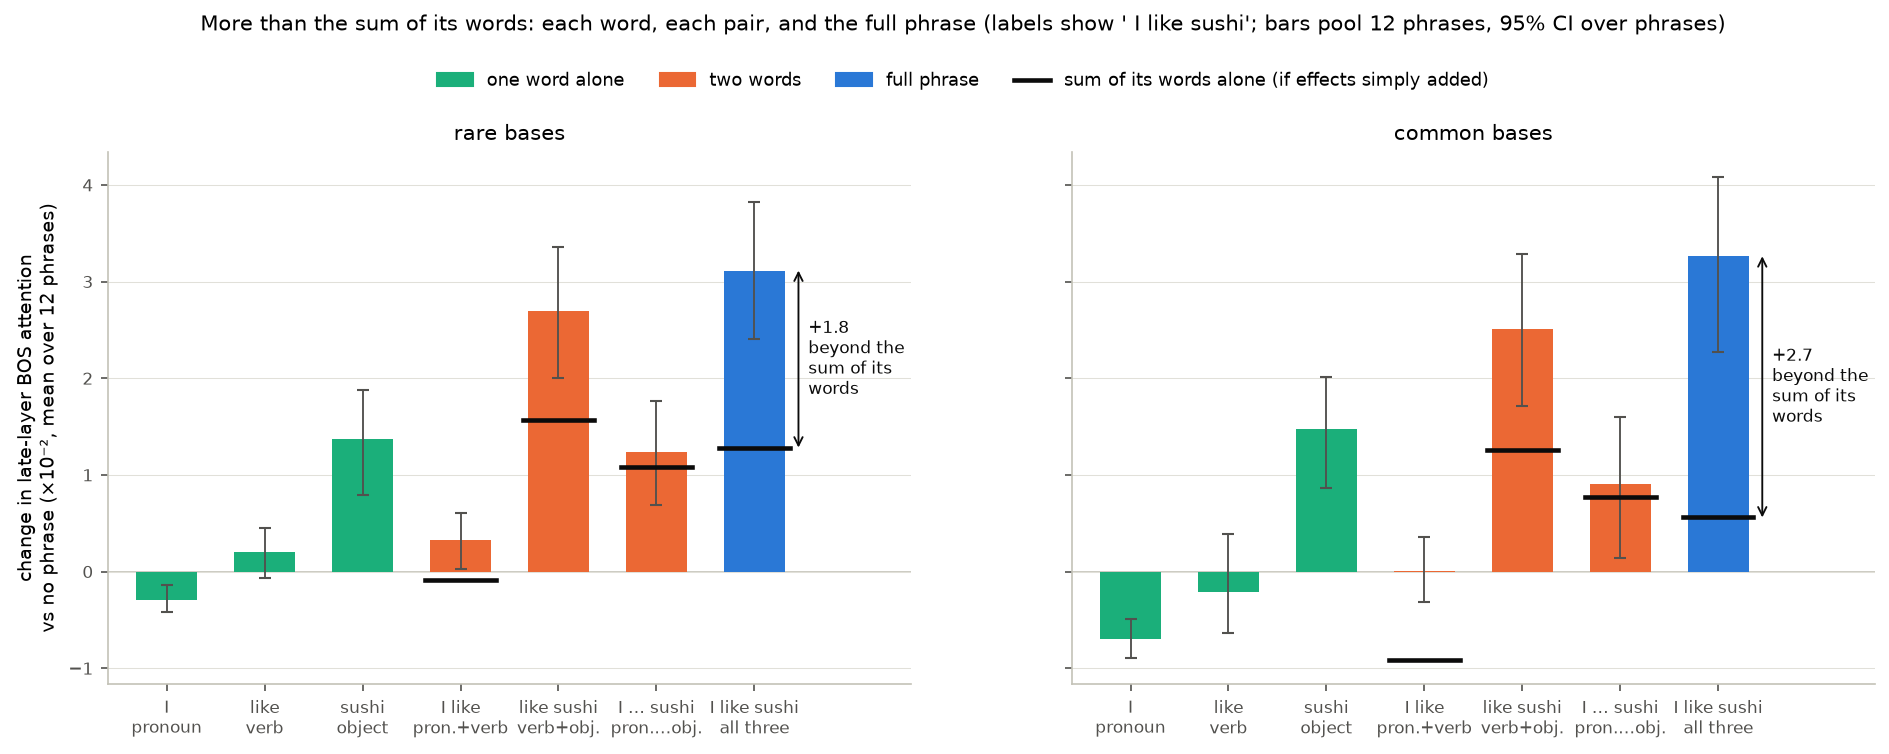

Data behind this chart, as committed beside it:
base, role, mean_delta_x100, lo, hi, additive_x100
rare, P, -0.2896, -0.4216, -0.1374, 
rare, V, 0.2047, -0.06359, 0.4503, 
rare, O, 1.368, 0.794, 1.879, 
rare, PV, 0.3246, 0.02454, 0.6089, -0.08498
rare, VO, 2.697, 2, 3.359, 1.573
rare, PO, 1.235, 0.6904, 1.765, 1.078
rare, PVO, 3.114, 2.405, 3.828, 1.283
common, P, -0.6967, -0.8986, -0.4875, 
common, V, -0.2139, -0.6398, 0.3842, 
common, O, 1.47, 0.8644, 2.011, 
common, PV, 0.007982, -0.3158, 0.3536, -0.9106
common, VO, 2.51, 1.717, 3.285, 1.257
common, PO, 0.9056, 0.1455, 1.602, 0.7738
common, PVO, 3.262, 2.272, 4.086, 0.5598
